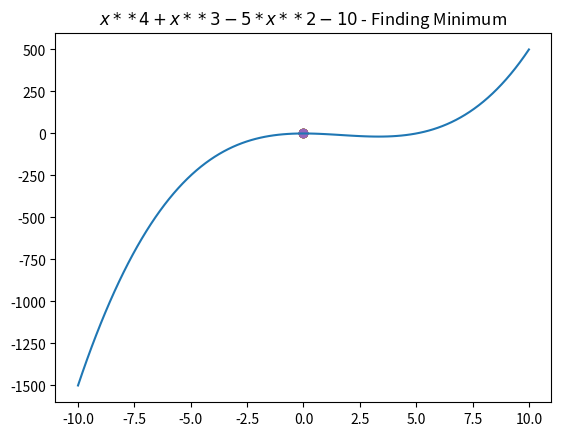

Python code for this plot:
import matplotlib.pyplot as plt
import numpy as np
import random
import sympy as sym
from sympy import*

x = sym.Symbol('x')

# the function to find the minimum of
F = x**3 - 5*x**2

# the function to find the minimum of (the same)
def f(x):
    return x**3 - 5*x**2

# first derivative of the function
def f_deriv(a):
    d1 = F.diff(x, 1)
    d2 = lambdify(x, d1)
    return d2(a)

# second derivative of the function
def f_second_deriv(a):
    d3 = F.diff(x, 2)
    d4 = lambdify(x, d3)
    return d4(a)

# drawing the plot
def draw_f():
    x = np.linspace(-10, 10, 100)
    plt.plot(x, f(x))
    plt.title('$x**4 + x**3 - 5*x**2 - 10$ - Finding Minimum')

# finding the local minimum around the point x_0
def find_local_min(f_deriv, f_second_deriv, x_0, max_steps = 30, delta = 0.001):
    x_old = x_0
    for i in range(max_steps):
        try:
            x_new = x_old - f_deriv(x_old)/f_second_deriv(x_old)
        except ZeroDivisionError:
            return None
        if abs(x_new - x_old) < delta:
            break

        x_old = x_new

    return x_new

draw_f()

# picking up 10 random points to find local minimum around
for i in range(10):
    x_0 = random.randint(-10, 10)
    x_min = find_local_min(f_deriv, f_second_deriv, x_0)
    if (not x_min) or (abs(f(x_min))) > 0.001:
        continue
    plt.scatter(x_min, f(x_min))

plt.show()
